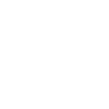
t = 0.00 s
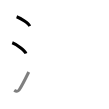
t = 2.50 s
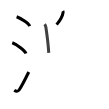
t = 4.75 s
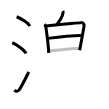
t = 7.25 s
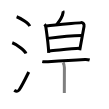
t = 9.50 s
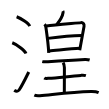
t = 12.00 s

The animated SVG that drew these frames (rendered in a browser with its animation timeline set to each time). Animation: 12 SMIL elements (animate=12); one cycle of 12.00 s.

<svg width="109px" height="109px" viewBox="0 0 px 109px" xmlns="http://www.w3.org/2000/svg" xmlns:xlink="http://www.w3.org/1999/xlink" xml:space="preserve" version="1.1"  baseProfile="full">
<path d="M16.63,16.75c4.63,1.65,11.96,6.78,13.12,9.34" style="fill:none;stroke:black;stroke-width:3;opacity:0">
  <animate attributeType="CSS" attributeName="opacity" from="0" to="1" begin="0s" dur="1s" repeatCount="Indefinite" fill="freeze" />
</path>
<path d="M12.25,42.75c4.85,1.9,12.54,7.8,13.75,10.75" style="fill:none;stroke:black;stroke-width:3;opacity:0">
  <animate attributeType="CSS" attributeName="opacity" from="0" to="1" begin="1s" dur="1s" repeatCount="Indefinite" fill="freeze" />
</path>
<path d="M14.25,90.23c1.71,1.27,3.78,1.32,4.86-0.25c3.14-4.57,6.79-12.16,9.64-17.99" style="fill:none;stroke:black;stroke-width:3;opacity:0">
  <animate attributeType="CSS" attributeName="opacity" from="0" to="1" begin="2s" dur="1s" repeatCount="Indefinite" fill="freeze" />
</path>
<path d="M62.85,11c0.26,0.5,0.3,1.1,0.24,1.54c-0.37,2.56-3.56,8.67-6.46,12.1" style="fill:none;stroke:black;stroke-width:3;opacity:0">
  <animate attributeType="CSS" attributeName="opacity" from="0" to="1" begin="3s" dur="1s" repeatCount="Indefinite" fill="freeze" />
</path>
<path d="M44.55,24.27c0.69,0.78,1.24,2.21,1.38,3.22c0.82,5.65,2.53,20.3,2.81,25.4" style="fill:none;stroke:black;stroke-width:3;opacity:0">
  <animate attributeType="CSS" attributeName="opacity" from="0" to="1" begin="4s" dur="1s" repeatCount="Indefinite" fill="freeze" />
</path>
<path d="M46.34,26.1c9.6-1.4,31.26-2.98,34.79-3.49c1.7-0.24,3.3,1.56,2.93,3.69c-0.83,4.74-2.7,14.79-4.36,23.88" style="fill:none;stroke:black;stroke-width:3;opacity:0">
  <animate attributeType="CSS" attributeName="opacity" from="0" to="1" begin="5s" dur="1s" repeatCount="Indefinite" fill="freeze" />
</path>
<path d="M47.77,38.38c9.73-1.38,27.92-2.96,33.88-2.96" style="fill:none;stroke:black;stroke-width:3;opacity:0">
  <animate attributeType="CSS" attributeName="opacity" from="0" to="1" begin="6s" dur="1s" repeatCount="Indefinite" fill="freeze" />
</path>
<path d="M48.92,50.91c9.97-0.88,22.34-2.43,30.57-2.69" style="fill:none;stroke:black;stroke-width:3;opacity:0">
  <animate attributeType="CSS" attributeName="opacity" from="0" to="1" begin="7s" dur="1s" repeatCount="Indefinite" fill="freeze" />
</path>
<path d="M42.25,61.63c1.87,0.37,4.61,0.11,5.72,0.03c9.24-0.66,24.79-1.69,37.1-2.22c1.67-0.07,3.2,0.1,4.58,0.53" style="fill:none;stroke:black;stroke-width:3;opacity:0">
  <animate attributeType="CSS" attributeName="opacity" from="0" to="1" begin="8s" dur="1s" repeatCount="Indefinite" fill="freeze" />
</path>
<path d="M63.11,62.65c1.29,2.08,1.29,3.33,1.29,5c0,6.35-0.07,17.35-0.07,25.47" style="fill:none;stroke:black;stroke-width:3;opacity:0">
  <animate attributeType="CSS" attributeName="opacity" from="0" to="1" begin="9s" dur="1s" repeatCount="Indefinite" fill="freeze" />
</path>
<path d="M44.25,78.08c0.83,0.57,3.58,0.28,4.43,0.25C57.75,78,70.25,76,81,75.38c1.04-0.06,3.33-0.23,4.88,0.26" style="fill:none;stroke:black;stroke-width:3;opacity:0">
  <animate attributeType="CSS" attributeName="opacity" from="0" to="1" begin="10s" dur="1s" repeatCount="Indefinite" fill="freeze" />
</path>
<path d="M34.34,95.23c0.7,0.31,4.35,0.62,5.54,0.52c14.23-1.28,31.36-3.75,51-4.19c2.99-0.07,5.86,0.19,7.76,1" style="fill:none;stroke:black;stroke-width:3;opacity:0">
  <animate attributeType="CSS" attributeName="opacity" from="0" to="1" begin="11s" dur="1s" repeatCount="Indefinite" fill="freeze" />
</path>
</svg>
